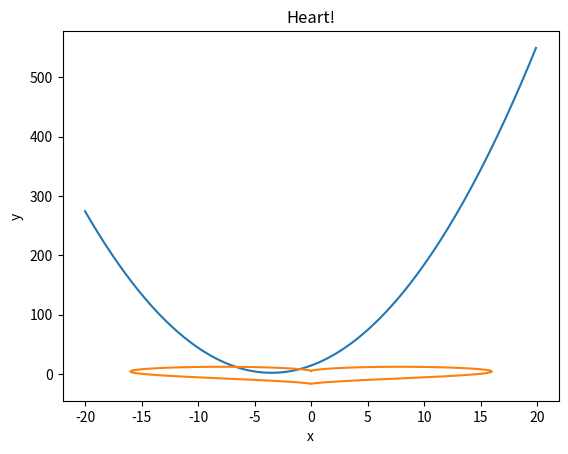

Reproduce this figure in Python.
# A290 Homework 8
# [redacted]

# 1. Lambda
# Write an anonymous function to complete the task
# Given integer x and integer y. If x > 0, return x * y, else return x + y
# Choose reasonable numbers by yourself to test different cases
res = lambda x, y: x * y if x > 0 else x + y
print(res(1, 2)) 
print(res(-1, 2)) 

# 2. Comprehension
# Given a list of fruit names, using comprehension, create a new list containing only fruit with
# the letter 'e' in its name
# You MUST use comprehension to complete the task. With comprehension, there should be only one
# line of code to create the new list

fruits = ["apple", "banana", "cherry", "kiwi", "mango", "pineapple", "grape", "strawberry", "avocado"]

f = [i for i in fruits if 'e' in i]
print(f)



# 3. Plot
# Using numpy and matplotlib, plot the curve y = x^2 + 7x + 14
# The plot should at least display the curve where x ranges from [-20, 20]
# Hint: use np.arange() to create the range on the x-axis
# With np.arange, the "step" part of start-stop-step can be a float (ex: 0.1 instead of 1)
import numpy as np
import matplotlib.pyplot as plt

def curve(x):
    return x**2 + 7*x + 14
x = np.arange(-20, 20, 0.1)
y = curve(x)
plt.plot(x, y, label='y = x^2 + 7x + 14')
plt.xlabel('x')
plt.ylabel('y')
plt.show()





# Bonus fun thing (not a homework question): How to plot a heart
# Creating equally spaced 100 data in range 0 to 2*pi
theta = np.linspace(0, 2 * np.pi, 100)
# Generating x and y data
x = 16 * (np.sin(theta) ** 3)
y = 13 * np.cos(theta) - 5 * np.cos(2 * theta) - 2 * np.cos(3 * theta) - np.cos(4 * theta)
# Plotting
plt.plot(x, y)
plt.title('Heart!')
plt.show()